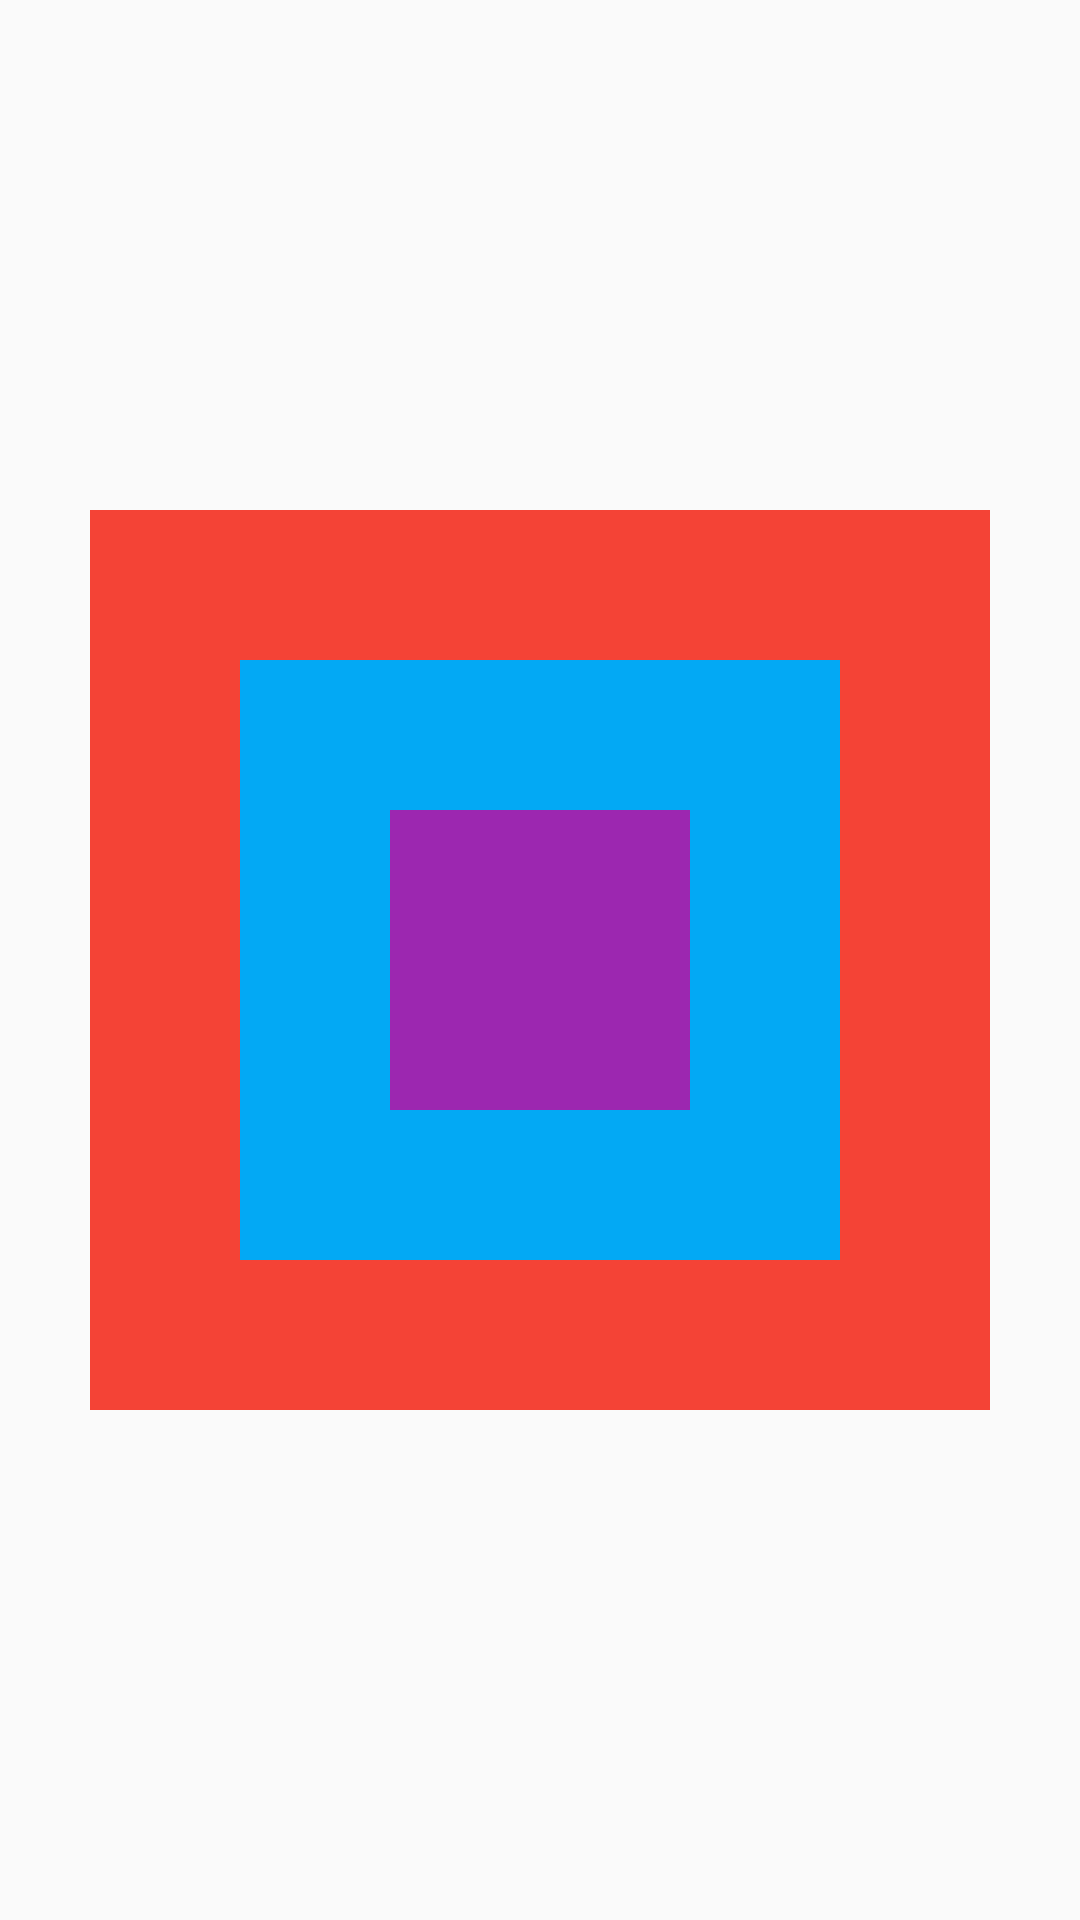

Here is an Android app screen rendered from its layout file. Give the layout XML and the strings, colors and styles it references.
<!-- AndroidManifest.xml: application theme MyTheme -->
<!-- res/layout/practice_12.xml -->
<?xml version="1.0" encoding="utf-8"?>
<RelativeLayout xmlns:android="http://schemas.android.com/apk/res/android"
    android:layout_width="match_parent"
    android:layout_height="match_parent">


    <TextView
        android:layout_width="300dp"
        android:layout_height="300dp"
        android:layout_centerInParent="true"
        android:background="#F44336" />

    <TextView
        android:layout_width="200dp"
        android:layout_height="200dp"
        android:layout_centerInParent="true"
        android:background="#03A9F4" />

    <TextView
        android:layout_width="100dp"
        android:layout_height="100dp"
        android:layout_centerInParent="true"
        android:background="#9C27B0" />

</RelativeLayout>
<!-- resources referenced by this layout -->
<resources>
  <style name="MyTheme" parent="Theme.AppCompat.Light.DarkActionBar">
          
          <item name="colorPrimary">#ffffff</item>
          <item name="colorPrimaryDark">@color/textview_color</item>
          <item name="colorAccent">@color/colorAccent</item>
  
          <item name="windowNoTitle">true</item>
      </style>
  <color name="textview_color">#E91E63</color>
  <color name="colorAccent">#D81B60</color>
</resources>
